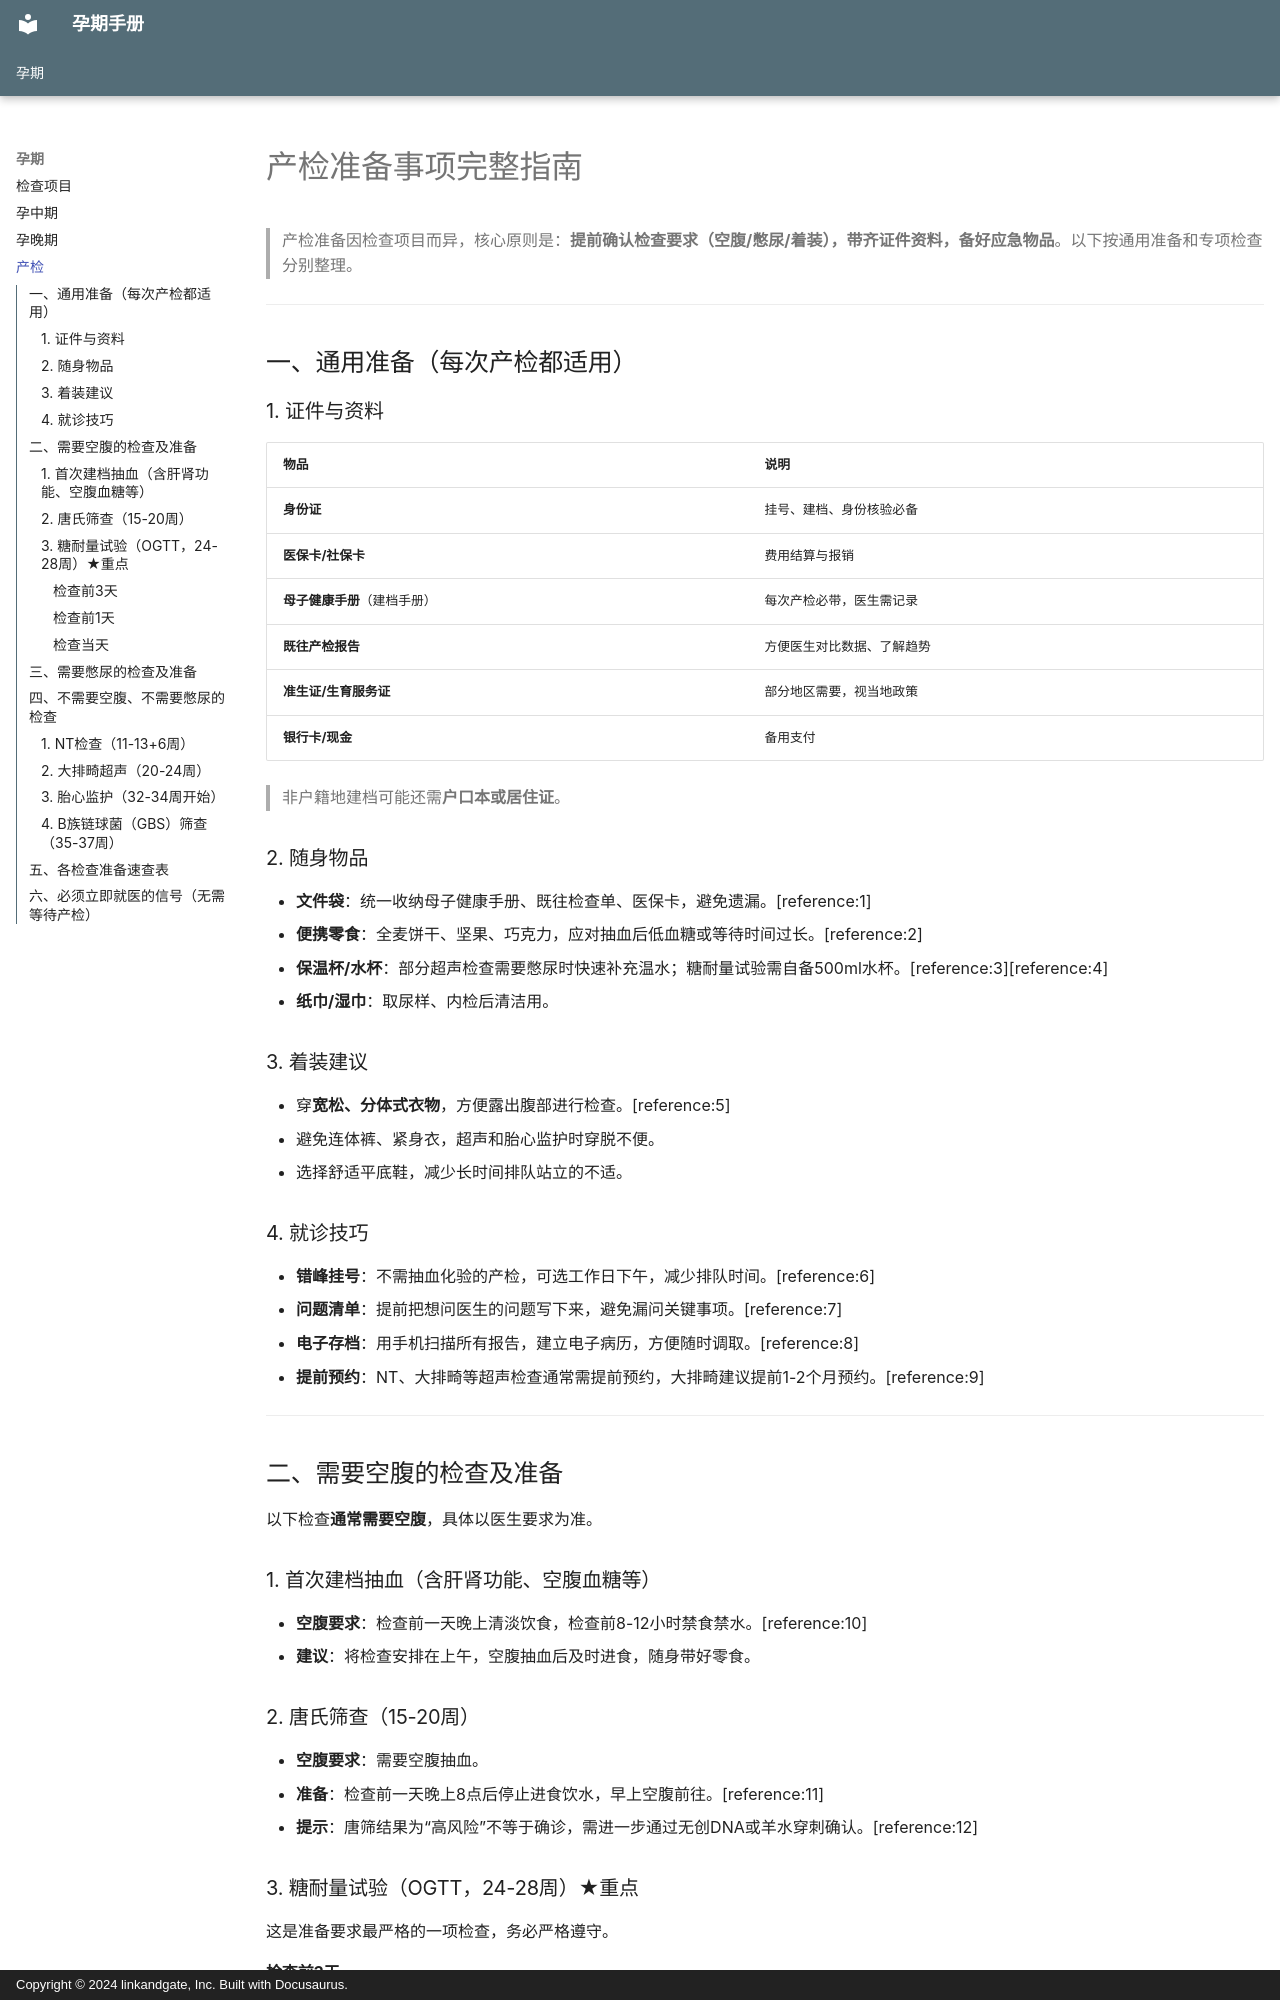

repository: linkandgate/pregnant-doc · page: pregnancy/产检/index.html · generator: mkdocs · copyright: Copyright © 2024 linkandgate, Inc. Built with Docusaurus.

# 产检准备事项完整指南

> 产检准备因检查项目而异，核心原则是：**提前确认检查要求（空腹/憋尿/着装），带齐证件资料，备好应急物品**。以下按通用准备和专项检查分别整理。

---

## 一、通用准备（每次产检都适用）

### 1. 证件与资料

| 物品 | 说明 |
|---|---|
| **身份证** | 挂号、建档、身份核验必备 |
| **医保卡/社保卡** | 费用结算与报销 |
| **母子健康手册**（建档手册） | 每次产检必带，医生需记录 |
| **既往产检报告** | 方便医生对比数据、了解趋势 |
| **准生证/生育服务证** | 部分地区需要，视当地政策 |
| **银行卡/现金** | 备用支付 |

> 非户籍地建档可能还需**户口本或居住证**。

### 2. 随身物品

- **文件袋**：统一收纳母子健康手册、既往检查单、医保卡，避免遗漏。[reference:1]
- **便携零食**：全麦饼干、坚果、巧克力，应对抽血后低血糖或等待时间过长。[reference:2]
- **保温杯/水杯**：部分超声检查需要憋尿时快速补充温水；糖耐量试验需自备500ml水杯。[reference:3][reference:4]
- **纸巾/湿巾**：取尿样、内检后清洁用。

### 3. 着装建议

- 穿**宽松、分体式衣物**，方便露出腹部进行检查。[reference:5]
- 避免连体裤、紧身衣，超声和胎心监护时穿脱不便。
- 选择舒适平底鞋，减少长时间排队站立的不适。

### 4. 就诊技巧

- **错峰挂号**：不需抽血化验的产检，可选工作日下午，减少排队时间。[reference:6]
- **问题清单**：提前把想问医生的问题写下来，避免漏问关键事项。[reference:7]
- **电子存档**：用手机扫描所有报告，建立电子病历，方便随时调取。[reference:8]
- **提前预约**：NT、大排畸等超声检查通常需提前预约，大排畸建议提前1-2个月预约。[reference:9]

---

## 二、需要空腹的检查及准备

以下检查**通常需要空腹**，具体以医生要求为准。

### 1. 首次建档抽血（含肝肾功能、空腹血糖等）

- **空腹要求**：检查前一天晚上清淡饮食，检查前8-12小时禁食禁水。[reference:10]
- **建议**：将检查安排在上午，空腹抽血后及时进食，随身带好零食。

### 2. 唐氏筛查（15-20周）

- **空腹要求**：需要空腹抽血。
- **准备**：检查前一天晚上8点后停止进食饮水，早上空腹前往。[reference:11]
- **提示**：唐筛结果为“高风险”不等于确诊，需进一步通过无创DNA或羊水穿刺确认。[reference:12]

### 3. 糖耐量试验（OGTT，24-28周）★重点

这是准备要求最严格的一项检查，务必严格遵守。

#### 检查前3天
- **正常饮食**：维持日常饮食习惯，每日碳水化合物不低于150g，不要刻意节食或大量摄入糖分，否则结果不能真实反映糖代谢功能。[reference:13]

#### 检查前1天
- **禁食时间**：晚上22:00后停止进食，也不能饮用任何含糖饮料（果汁、可乐等），可适量喝白开水。[reference:14]
- **药物管理**：如正在服用降压药、激素、维生素等长期药物，**提前咨询医生**是否需要停药，部分药物可能干扰结果。[reference:15]
- **领取糖粉**：医生开单缴费后，提前到药房领取75g葡萄糖粉带回家备用。[reference:16]
